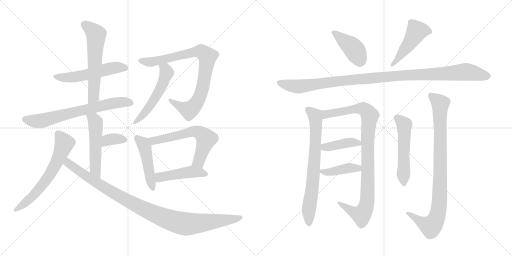
t = 0.00 s
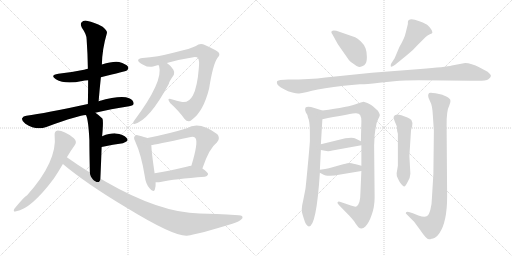
t = 3.20 s
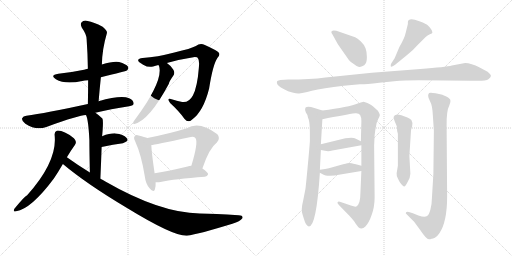
t = 6.41 s
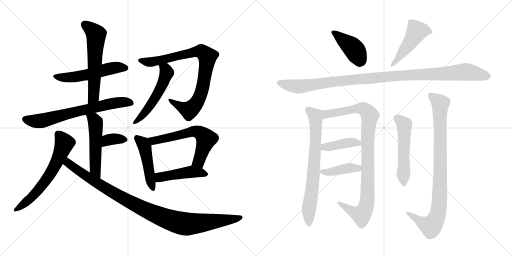
t = 9.61 s
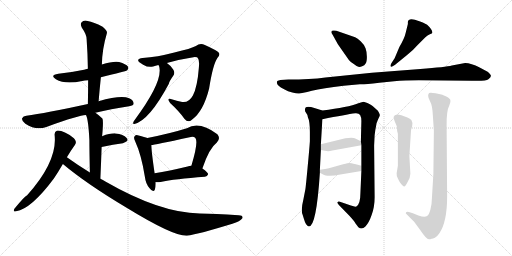
t = 12.81 s
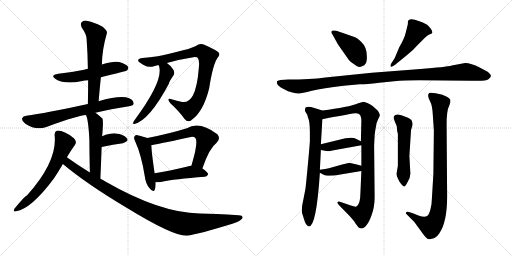
t = 16.02 s

The animated SVG that drew these frames (rendered in a browser with its animation timeline set to each time). Animation: 21 CSS @keyframes rules; one cycle of 16.02 s.

<svg version="1.1" viewBox="0 0 2048 1024" xmlns="http://www.w3.org/2000/svg">
  <g stroke="lightgray" stroke-dasharray="1,1" stroke-width="1" transform="scale(4, 4)">
    <line x1="0" y1="0" x2="256" y2="256"></line>
    <line x1="256" y1="0" x2="0" y2="256"></line>
    <line x1="128" y1="0" x2="128" y2="256"></line>
    <line x1="0" y1="128" x2="256" y2="128"></line>
    <line x1="256" y1="0" x2="512" y2="256"></line>
    <line x1="512" y1="0" x2="256" y2="256"></line>
    <line x1="384" y1="0" x2="384" y2="256"></line>
    <line x1="256" y1="128" x2="512" y2="128"></line>
  </g>
<g transform="scale(1, -1) translate(0, -850)">
   <style type="text/css">
    @keyframes keyframes0 {
      from {
       stroke: black;
       stroke-dashoffset: 536;
       stroke-width: 128;
       }
       64% {
       animation-timing-function: step-end;
       stroke: black;
       stroke-dashoffset: 0;
       stroke-width: 128;
       }
       to {
       stroke: black;
       stroke-width: 1024;
       }
       }
       #make-me-a-hanzi-animation-0 {
         animation: keyframes0 0.686198s both;
         animation-delay: 0.000000s;
         animation-timing-function: linear;
       }
    @keyframes keyframes1 {
      from {
       stroke: black;
       stroke-dashoffset: 592;
       stroke-width: 128;
       }
       66% {
       animation-timing-function: step-end;
       stroke: black;
       stroke-dashoffset: 0;
       stroke-width: 128;
       }
       to {
       stroke: black;
       stroke-width: 1024;
       }
       }
       #make-me-a-hanzi-animation-1 {
         animation: keyframes1 0.731771s both;
         animation-delay: 0.686198s;
         animation-timing-function: linear;
       }
    @keyframes keyframes2 {
      from {
       stroke: black;
       stroke-dashoffset: 690;
       stroke-width: 128;
       }
       69% {
       animation-timing-function: step-end;
       stroke: black;
       stroke-dashoffset: 0;
       stroke-width: 128;
       }
       to {
       stroke: black;
       stroke-width: 1024;
       }
       }
       #make-me-a-hanzi-animation-2 {
         animation: keyframes2 0.811523s both;
         animation-delay: 1.417969s;
         animation-timing-function: linear;
       }
    @keyframes keyframes3 {
      from {
       stroke: black;
       stroke-dashoffset: 519;
       stroke-width: 128;
       }
       63% {
       animation-timing-function: step-end;
       stroke: black;
       stroke-dashoffset: 0;
       stroke-width: 128;
       }
       to {
       stroke: black;
       stroke-width: 1024;
       }
       }
       #make-me-a-hanzi-animation-3 {
         animation: keyframes3 0.672363s both;
         animation-delay: 2.229492s;
         animation-timing-function: linear;
       }
    @keyframes keyframes4 {
      from {
       stroke: black;
       stroke-dashoffset: 348;
       stroke-width: 128;
       }
       53% {
       animation-timing-function: step-end;
       stroke: black;
       stroke-dashoffset: 0;
       stroke-width: 128;
       }
       to {
       stroke: black;
       stroke-width: 1024;
       }
       }
       #make-me-a-hanzi-animation-4 {
         animation: keyframes4 0.533203s both;
         animation-delay: 2.901855s;
         animation-timing-function: linear;
       }
    @keyframes keyframes5 {
      from {
       stroke: black;
       stroke-dashoffset: 631;
       stroke-width: 128;
       }
       67% {
       animation-timing-function: step-end;
       stroke: black;
       stroke-dashoffset: 0;
       stroke-width: 128;
       }
       to {
       stroke: black;
       stroke-width: 1024;
       }
       }
       #make-me-a-hanzi-animation-5 {
         animation: keyframes5 0.763509s both;
         animation-delay: 3.435058s;
         animation-timing-function: linear;
       }
    @keyframes keyframes6 {
      from {
       stroke: black;
       stroke-dashoffset: 1020;
       stroke-width: 128;
       }
       77% {
       animation-timing-function: step-end;
       stroke: black;
       stroke-dashoffset: 0;
       stroke-width: 128;
       }
       to {
       stroke: black;
       stroke-width: 1024;
       }
       }
       #make-me-a-hanzi-animation-6 {
         animation: keyframes6 1.080078s both;
         animation-delay: 4.198567s;
         animation-timing-function: linear;
       }
    @keyframes keyframes7 {
      from {
       stroke: black;
       stroke-dashoffset: 856;
       stroke-width: 128;
       }
       74% {
       animation-timing-function: step-end;
       stroke: black;
       stroke-dashoffset: 0;
       stroke-width: 128;
       }
       to {
       stroke: black;
       stroke-width: 1024;
       }
       }
       #make-me-a-hanzi-animation-7 {
         animation: keyframes7 0.946615s both;
         animation-delay: 5.278645s;
         animation-timing-function: linear;
       }
    @keyframes keyframes8 {
      from {
       stroke: black;
       stroke-dashoffset: 538;
       stroke-width: 128;
       }
       64% {
       animation-timing-function: step-end;
       stroke: black;
       stroke-dashoffset: 0;
       stroke-width: 128;
       }
       to {
       stroke: black;
       stroke-width: 1024;
       }
       }
       #make-me-a-hanzi-animation-8 {
         animation: keyframes8 0.687826s both;
         animation-delay: 6.225260s;
         animation-timing-function: linear;
       }
    @keyframes keyframes9 {
      from {
       stroke: black;
       stroke-dashoffset: 470;
       stroke-width: 128;
       }
       60% {
       animation-timing-function: step-end;
       stroke: black;
       stroke-dashoffset: 0;
       stroke-width: 128;
       }
       to {
       stroke: black;
       stroke-width: 1024;
       }
       }
       #make-me-a-hanzi-animation-9 {
         animation: keyframes9 0.632487s both;
         animation-delay: 6.913086s;
         animation-timing-function: linear;
       }
    @keyframes keyframes10 {
      from {
       stroke: black;
       stroke-dashoffset: 617;
       stroke-width: 128;
       }
       67% {
       animation-timing-function: step-end;
       stroke: black;
       stroke-dashoffset: 0;
       stroke-width: 128;
       }
       to {
       stroke: black;
       stroke-width: 1024;
       }
       }
       #make-me-a-hanzi-animation-10 {
         animation: keyframes10 0.752116s both;
         animation-delay: 7.545573s;
         animation-timing-function: linear;
       }
    @keyframes keyframes11 {
      from {
       stroke: black;
       stroke-dashoffset: 462;
       stroke-width: 128;
       }
       60% {
       animation-timing-function: step-end;
       stroke: black;
       stroke-dashoffset: 0;
       stroke-width: 128;
       }
       to {
       stroke: black;
       stroke-width: 1024;
       }
       }
       #make-me-a-hanzi-animation-11 {
         animation: keyframes11 0.625977s both;
         animation-delay: 8.297689s;
         animation-timing-function: linear;
       }
    @keyframes keyframes12 {
      from {
       stroke: black;
       stroke-dashoffset: 416;
       stroke-width: 128;
       }
       58% {
       animation-timing-function: step-end;
       stroke: black;
       stroke-dashoffset: 0;
       stroke-width: 128;
       }
       to {
       stroke: black;
       stroke-width: 1024;
       }
       }
       #make-me-a-hanzi-animation-12 {
         animation: keyframes12 0.588542s both;
         animation-delay: 8.923666s;
         animation-timing-function: linear;
       }
    @keyframes keyframes13 {
      from {
       stroke: black;
       stroke-dashoffset: 480;
       stroke-width: 128;
       }
       61% {
       animation-timing-function: step-end;
       stroke: black;
       stroke-dashoffset: 0;
       stroke-width: 128;
       }
       to {
       stroke: black;
       stroke-width: 1024;
       }
       }
       #make-me-a-hanzi-animation-13 {
         animation: keyframes13 0.640625s both;
         animation-delay: 9.512208s;
         animation-timing-function: linear;
       }
    @keyframes keyframes14 {
      from {
       stroke: black;
       stroke-dashoffset: 1097;
       stroke-width: 128;
       }
       78% {
       animation-timing-function: step-end;
       stroke: black;
       stroke-dashoffset: 0;
       stroke-width: 128;
       }
       to {
       stroke: black;
       stroke-width: 1024;
       }
       }
       #make-me-a-hanzi-animation-14 {
         animation: keyframes14 1.142741s both;
         animation-delay: 10.152833s;
         animation-timing-function: linear;
       }
    @keyframes keyframes15 {
      from {
       stroke: black;
       stroke-dashoffset: 731;
       stroke-width: 128;
       }
       70% {
       animation-timing-function: step-end;
       stroke: black;
       stroke-dashoffset: 0;
       stroke-width: 128;
       }
       to {
       stroke: black;
       stroke-width: 1024;
       }
       }
       #make-me-a-hanzi-animation-15 {
         animation: keyframes15 0.844889s both;
         animation-delay: 11.295574s;
         animation-timing-function: linear;
       }
    @keyframes keyframes16 {
      from {
       stroke: black;
       stroke-dashoffset: 962;
       stroke-width: 128;
       }
       76% {
       animation-timing-function: step-end;
       stroke: black;
       stroke-dashoffset: 0;
       stroke-width: 128;
       }
       to {
       stroke: black;
       stroke-width: 1024;
       }
       }
       #make-me-a-hanzi-animation-16 {
         animation: keyframes16 1.032878s both;
         animation-delay: 12.140463s;
         animation-timing-function: linear;
       }
    @keyframes keyframes17 {
      from {
       stroke: black;
       stroke-dashoffset: 408;
       stroke-width: 128;
       }
       57% {
       animation-timing-function: step-end;
       stroke: black;
       stroke-dashoffset: 0;
       stroke-width: 128;
       }
       to {
       stroke: black;
       stroke-width: 1024;
       }
       }
       #make-me-a-hanzi-animation-17 {
         animation: keyframes17 0.582031s both;
         animation-delay: 13.173341s;
         animation-timing-function: linear;
       }
    @keyframes keyframes18 {
      from {
       stroke: black;
       stroke-dashoffset: 409;
       stroke-width: 128;
       }
       57% {
       animation-timing-function: step-end;
       stroke: black;
       stroke-dashoffset: 0;
       stroke-width: 128;
       }
       to {
       stroke: black;
       stroke-width: 1024;
       }
       }
       #make-me-a-hanzi-animation-18 {
         animation: keyframes18 0.582845s both;
         animation-delay: 13.755372s;
         animation-timing-function: linear;
       }
    @keyframes keyframes19 {
      from {
       stroke: black;
       stroke-dashoffset: 535;
       stroke-width: 128;
       }
       64% {
       animation-timing-function: step-end;
       stroke: black;
       stroke-dashoffset: 0;
       stroke-width: 128;
       }
       to {
       stroke: black;
       stroke-width: 1024;
       }
       }
       #make-me-a-hanzi-animation-19 {
         animation: keyframes19 0.685384s both;
         animation-delay: 14.338217s;
         animation-timing-function: linear;
       }
    @keyframes keyframes20 {
      from {
       stroke: black;
       stroke-dashoffset: 914;
       stroke-width: 128;
       }
       75% {
       animation-timing-function: step-end;
       stroke: black;
       stroke-dashoffset: 0;
       stroke-width: 128;
       }
       to {
       stroke: black;
       stroke-width: 1024;
       }
       }
       #make-me-a-hanzi-animation-20 {
         animation: keyframes20 0.993815s both;
         animation-delay: 15.023601s;
         animation-timing-function: linear;
       }
</style>
<path d="M 403.5 541.5 Q 503.5 565.5 507.5 568.5 Q 516.5 575.5 511.5 584.5 Q 504.5 594.5 476.5 602.5 Q 452.5 606.5 407.5 592.5 L 351.5 575.5 Q 342.5 574.5 336.5 571.5 Q 288.5 561.5 233.5 555.5 Q 197.5 549.5 223.5 533.5 Q 260.5 511.5 328.5 526.5 Q 338.5 529.5 352.5 529.5 L 403.5 541.5 Z" fill="lightgray"></path> 
<path d="M 394.5 445.5 Q 398.5 494.5 403.5 541.5 L 407.5 592.5 Q 408.5 653.5 427.5 717.5 Q 430.5 727.5 410.5 743.5 Q 374.5 762.5 350.5 766.5 Q 334.5 770.5 326.5 761.5 Q 319.5 754.5 327.5 739.5 Q 346.5 712.5 346.5 693.5 Q 350.5 638.5 351.5 575.5 L 352.5 529.5 Q 352.5 484.5 351.5 434.5 C 350.5 404.5 392.5 415.5 394.5 445.5 Z" fill="lightgray"></path> 
<path d="M 381.5 399.5 Q 442.5 414.5 516.5 425.5 Q 534.5 428.5 534.5 435.5 Q 535.5 448.5 516.5 457.5 Q 483.5 470.5 394.5 445.5 L 351.5 434.5 Q 180.5 397.5 105.5 387.5 Q 92.5 386.5 88.5 377.5 Q 85.5 367.5 101.5 355.5 Q 143.5 327.5 185.5 342.5 Q 330.5 393.5 344.5 389.5 L 381.5 399.5 Z" fill="lightgray"></path> 
<path d="M 401.5 135.5 Q 404.5 204.5 406.5 262.5 L 408.5 305.5 Q 414.5 369.5 409.5 376.5 Q 396.5 389.5 381.5 399.5 C 356.5 416.5 334.5 417.5 344.5 389.5 Q 353.5 370.5 357.5 290.5 Q 357.5 244.5 359.5 160.5 C 360.5 130.5 400.5 105.5 401.5 135.5 Z" fill="lightgray"></path> 
<path d="M 406.5 262.5 Q 454.5 272.5 491.5 277.5 Q 518.5 284.5 506.5 298.5 Q 493.5 314.5 462.5 316.5 Q 440.5 317.5 408.5 305.5 C 380.5 295.5 377.5 256.5 406.5 262.5 Z" fill="lightgray"></path> 
<path d="M 267.5 221.5 Q 283.5 248.5 299.5 270.5 Q 309.5 283.5 295.5 297.5 Q 252.5 330.5 227.5 327.5 Q 217.5 324.5 218.5 310.5 Q 230.5 205.5 108.5 69.5 Q 98.5 65.5 57.5 15.5 Q 50.5 0.5 64.5 5.5 Q 124.5 14.5 215.5 136.5 Q 233.5 163.5 251.5 194.5 L 267.5 221.5 Z" fill="lightgray"></path> 
<path d="M 251.5 194.5 Q 345.5 115.5 506.5 19.5 Q 692.5 -94.5 747.5 -92.5 Q 795.5 -85.5 929.5 -44.5 Q 960.5 -34.5 969.5 -22.5 Q 973.5 -10.5 954.5 -10.5 Q 857.5 -3.5 798.5 -3.5 Q 638.5 -0.5 421.5 124.5 Q 411.5 130.5 401.5 135.5 L 359.5 160.5 Q 313.5 188.5 267.5 221.5 C 242.5 238.5 228.5 213.5 251.5 194.5 Z" fill="lightgray"></path> 
<path d="M 667.5 598.5 Q 725.5 614.5 773.5 621.5 Q 789.5 622.5 791.5 618.5 Q 798.5 608.5 795.5 580.5 Q 789.5 502.5 771.5 468.5 Q 755.5 438.5 728.5 442.5 Q 706.5 446.5 686.5 453.5 Q 664.5 459.5 680.5 438.5 Q 719.5 402.5 737.5 375.5 Q 752.5 357.5 767.5 371.5 Q 813.5 404.5 836.5 496.5 Q 851.5 592.5 869.5 618.5 Q 881.5 630.5 875.5 639.5 Q 866.5 649.5 819.5 670.5 Q 800.5 679.5 783.5 666.5 Q 765.5 656.5 697.5 640.5 Q 628.5 622.5 570.5 618.5 Q 554.5 617.5 552.5 609.5 Q 551.5 602.5 572.5 591.5 Q 594.5 578.5 612.5 584.5 Q 622.5 588.5 633.5 590.5 L 667.5 598.5 Z" fill="lightgray"></path> 
<path d="M 633.5 590.5 Q 634.5 589.5 636.5 585.5 Q 654.5 525.5 536.5 367.5 Q 532.5 363.5 532.5 357.5 Q 532.5 353.5 537.5 354.5 Q 597.5 369.5 675.5 515.5 Q 675.5 522.5 695.5 551.5 Q 699.5 561.5 693.5 571.5 Q 680.5 590.5 667.5 598.5 C 643.5 616.5 620.5 617.5 633.5 590.5 Z" fill="lightgray"></path> 
<path d="M 589.5 298.5 Q 579.5 302.5 554.5 308.5 Q 542.5 311.5 539.5 306.5 Q 532.5 300.5 540.5 285.5 Q 565.5 231.5 579.5 143.5 Q 582.5 116.5 597.5 98.5 Q 613.5 77.5 619.5 92.5 Q 623.5 104.5 622.5 121.5 L 618.5 157.5 Q 605.5 245.5 605.5 270.5 C 604.5 293.5 604.5 293.5 589.5 298.5 Z" fill="lightgray"></path> 
<path d="M 809.5 176.5 Q 836.5 257.5 867.5 280.5 Q 883.5 296.5 869.5 313.5 Q 797.5 367.5 747.5 337.5 Q 680.5 316.5 589.5 298.5 C 560.5 292.5 575.5 266.5 605.5 270.5 Q 615.5 270.5 758.5 301.5 Q 774.5 305.5 781.5 298.5 Q 794.5 283.5 765.5 187.5 C 756.5 158.5 799.5 148.5 809.5 176.5 Z" fill="lightgray"></path> 
<path d="M 622.5 121.5 Q 631.5 120.5 642.5 122.5 Q 697.5 134.5 819.5 143.5 Q 829.5 144.5 832.5 153.5 Q 832.5 160.5 809.5 176.5 C 789.5 190.5 789.5 190.5 765.5 187.5 Q 756.5 186.5 750.5 184.5 Q 675.5 166.5 618.5 157.5 C 588.5 152.5 592.5 122.5 622.5 121.5 Z" fill="lightgray"></path> 
<path d="M 1420.5 701.0 L 1345.5 727.0 Q 1324.5 731.0 1325.5 722.0 Q 1324.5 719.0 1330.5 711.0 L 1351.5 673.0 L 1395.5 610.0 Q 1404.5 599.0 1416.5 593.0 Q 1427.5 584.0 1433.5 583.0 Q 1439.5 581.0 1448.5 585.0 Q 1458.5 588.0 1462.5 596.0 Q 1467.5 603.0 1467.5 623.0 Q 1467.5 642.0 1462.5 656.0 Q 1458.5 670.0 1443.5 684.0 Q 1429.5 697.0 1420.5 701.0 Z" fill="lightgray"></path> 
<path d="M 1578.5 617.0 L 1565.5 597.0 Q 1559.5 586.0 1563.5 584.0 Q 1564.5 580.0 1580.5 591.0 L 1629.5 631.0 Q 1650.5 647.0 1671.5 671.0 L 1700.5 700.0 Q 1710.5 709.0 1719.5 713.0 Q 1729.5 716.0 1729.5 719.0 Q 1729.5 732.0 1708.5 751.0 Q 1689.5 762.0 1677.5 765.0 Q 1633.5 783.0 1631.5 762.0 L 1631.5 754.0 L 1622.5 718.0 Q 1618.5 698.0 1597.5 662.0 L 1578.5 617.0 Z" fill="lightgray"></path> 
<path d="M 1860.5 598.0 L 1807.5 588.0 Q 1783.5 582.0 1681.5 574.0 L 1487.5 559.0 L 1301.5 540.0 Q 1241.5 532.0 1153.5 532.0 L 1121.5 530.0 L 1111.5 527.0 Q 1107.5 526.0 1107.5 520.0 Q 1107.5 513.0 1114.5 507.0 Q 1121.5 501.0 1136.5 493.0 Q 1151.5 484.0 1169.5 480.0 Q 1187.5 475.0 1196.5 476.0 Q 1205.5 476.0 1247.5 487.0 Q 1290.5 497.0 1374.5 507.0 L 1439.5 513.0 Q 1455.5 512.0 1517.5 519.0 L 1576.5 525.0 Q 1617.5 529.0 1675.5 529.0 L 1887.5 527.0 Q 1944.5 525.0 1953.5 533.0 Q 1963.5 541.0 1963.5 546.0 Q 1964.5 551.0 1950.5 563.0 L 1918.5 580.0 Q 1884.5 598.0 1860.5 598.0 Z" fill="lightgray"></path> 
<path d="M 1210.5 -9.0 L 1215.5 -25.0 Q 1223.5 -54.0 1235.5 -56.0 Q 1265.5 -56.0 1279.5 159.0 L 1279.5 171.0 L 1283.5 250.0 L 1283.5 273.0 L 1289.5 373.0 C 1291.5 403.0 1291.5 407.0 1289.5 408.0 L 1257.5 418.0 Q 1229.5 427.0 1221.5 419.0 Q 1217.5 407.0 1223.5 400.0 Q 1229.5 393.0 1231.5 381.0 Q 1239.5 365.0 1239.5 322.0 L 1239.5 285.0 Q 1237.5 255.0 1230.5 181.0 Q 1223.5 106.0 1221.5 93.0 L 1213.5 52.0 Q 1202.5 8.0 1210.5 -9.0 Z" fill="lightgray"></path> 
<path d="M 1445.5 166.0 L 1441.5 75.0 Q 1441.5 34.0 1425.5 24.0 Q 1419.5 22.0 1403.5 28.0 L 1359.5 43.0 Q 1353.5 45.0 1350.5 42.0 Q 1347.5 38.0 1355.5 30.0 L 1397.5 -13.0 Q 1419.5 -37.0 1421.5 -43.0 L 1433.5 -59.0 Q 1447.5 -70.0 1461.5 -56.0 Q 1475.5 -42.0 1486.5 -10.0 Q 1498.5 22.0 1498.5 61.0 L 1496.5 268.0 L 1498.5 309.0 Q 1500.5 329.0 1504.5 347.0 Q 1505.5 359.0 1512.5 373.0 Q 1519.5 386.0 1519.5 390.0 Q 1519.5 394.0 1511.5 407.0 L 1491.5 425.0 Q 1489.5 427.0 1479.5 433.0 L 1469.5 438.0 L 1454.5 443.0 Q 1449.5 443.0 1433.5 437.0 Q 1393.5 421.0 1289.5 408.0 C 1259.5 404.0 1260.5 367.0 1289.5 373.0 Q 1383.5 392.0 1421.5 397.0 Q 1435.5 398.0 1440.5 390.0 Q 1445.5 381.0 1445.5 366.0 L 1443.5 285.0 L 1445.5 269.0 L 1445.5 187.0 L 1445.5 166.0 Z" fill="lightgray"></path> 
<path d="M 1283.5 250.0 L 1305.5 246.0 Q 1315.5 244.0 1329.5 248.0 L 1445.5 269.0 C 1467.5 273.0 1467.5 273.0 1443.5 285.0 L 1423.5 295.0 Q 1413.5 302.0 1381.5 297.0 L 1283.5 273.0 C 1254.5 266.0 1253.5 255.0 1283.5 250.0 Z" fill="lightgray"></path> 
<path d="M 1279.5 159.0 L 1292.5 152.0 Q 1299.5 147.0 1319.5 147.0 Q 1339.5 147.0 1355.5 151.0 L 1445.5 166.0 C 1475.5 171.0 1474.5 179.0 1445.5 187.0 L 1423.5 193.0 Q 1401.5 198.0 1397.5 198.0 Q 1393.5 198.0 1372.5 193.0 L 1315.5 177.0 Q 1303.5 174.0 1279.5 171.0 C 1261.5 169.0 1261.5 169.0 1279.5 159.0 Z" fill="lightgray"></path> 
<path d="M 1641.5 155.0 L 1637.5 226.0 L 1643.5 320.0 Q 1643.5 332.0 1648.5 344.0 Q 1653.5 356.0 1645.5 370.0 Q 1637.5 377.0 1629.5 380.0 L 1605.5 389.0 Q 1578.5 398.0 1574.5 382.0 Q 1574.5 375.0 1579.5 363.0 Q 1585.5 350.0 1587.5 343.0 Q 1587.5 327.0 1591.5 315.0 L 1591.5 187.0 L 1586.5 157.0 Q 1585.5 147.0 1591.5 136.0 Q 1597.5 122.0 1605.5 113.0 Q 1613.5 104.0 1616.5 104.0 Q 1620.5 103.0 1630.5 122.0 Q 1641.5 141.0 1641.5 155.0 Z" fill="lightgray"></path> 
<path d="M 1735.5 327.0 L 1733.5 154.0 L 1727.5 55.0 Q 1727.5 33.0 1721.5 11.0 Q 1715.5 -11.0 1706.5 -15.0 Q 1697.5 -20.0 1673.5 -12.0 L 1651.5 -3.0 L 1635.5 2.0 Q 1628.5 5.0 1624.5 1.0 Q 1620.5 -3.0 1626.5 -7.0 L 1656.5 -37.0 L 1681.5 -71.0 Q 1705.5 -107.0 1715.5 -107.0 Q 1721.5 -107.0 1726.5 -105.0 Q 1731.5 -104.0 1739.5 -101.0 Q 1747.5 -98.0 1757.5 -83.0 Q 1788.5 -38.0 1788.5 64.0 L 1786.5 347.0 Q 1785.5 407.0 1797.5 429.0 Q 1803.5 442.0 1801.5 449.0 Q 1801.5 455.0 1787.5 463.0 Q 1773.5 470.0 1769.5 471.0 L 1742.5 477.0 Q 1721.5 481.0 1716.5 478.0 Q 1712.5 474.0 1712.5 467.0 Q 1712.5 459.0 1720.5 444.0 Q 1729.5 429.0 1731.5 387.0 L 1735.5 327.0 Z" fill="lightgray"></path> 
      <clipPath id="make-me-a-hanzi-clip-0">
      <path d="M 403.5 541.5 Q 503.5 565.5 507.5 568.5 Q 516.5 575.5 511.5 584.5 Q 504.5 594.5 476.5 602.5 Q 452.5 606.5 407.5 592.5 L 351.5 575.5 Q 342.5 574.5 336.5 571.5 Q 288.5 561.5 233.5 555.5 Q 197.5 549.5 223.5 533.5 Q 260.5 511.5 328.5 526.5 Q 338.5 529.5 352.5 529.5 L 403.5 541.5 Z" fill="lightgray"></path>
      </clipPath>
      <path clip-path="url(#make-me-a-hanzi-clip-0)" d="M 225.5 545.5 L 283.5 540.5 L 450.5 578.5 L 501.5 578.5 " fill="none" id="make-me-a-hanzi-animation-0" stroke-dasharray="408 816" stroke-linecap="round"></path>

      <clipPath id="make-me-a-hanzi-clip-1">
      <path d="M 394.5 445.5 Q 398.5 494.5 403.5 541.5 L 407.5 592.5 Q 408.5 653.5 427.5 717.5 Q 430.5 727.5 410.5 743.5 Q 374.5 762.5 350.5 766.5 Q 334.5 770.5 326.5 761.5 Q 319.5 754.5 327.5 739.5 Q 346.5 712.5 346.5 693.5 Q 350.5 638.5 351.5 575.5 L 352.5 529.5 Q 352.5 484.5 351.5 434.5 C 350.5 404.5 392.5 415.5 394.5 445.5 Z" fill="lightgray"></path>
      </clipPath>
      <path clip-path="url(#make-me-a-hanzi-clip-1)" d="M 338.5 752.5 L 384.5 712.5 L 374.5 468.5 L 357.5 442.5 " fill="none" id="make-me-a-hanzi-animation-1" stroke-dasharray="464 928" stroke-linecap="round"></path>

      <clipPath id="make-me-a-hanzi-clip-2">
      <path d="M 381.5 399.5 Q 442.5 414.5 516.5 425.5 Q 534.5 428.5 534.5 435.5 Q 535.5 448.5 516.5 457.5 Q 483.5 470.5 394.5 445.5 L 351.5 434.5 Q 180.5 397.5 105.5 387.5 Q 92.5 386.5 88.5 377.5 Q 85.5 367.5 101.5 355.5 Q 143.5 327.5 185.5 342.5 Q 330.5 393.5 344.5 389.5 L 381.5 399.5 Z" fill="lightgray"></path>
      </clipPath>
      <path clip-path="url(#make-me-a-hanzi-clip-2)" d="M 99.5 373.5 L 160.5 366.5 L 430.5 433.5 L 477.5 441.5 L 524.5 438.5 " fill="none" id="make-me-a-hanzi-animation-2" stroke-dasharray="562 1124" stroke-linecap="round"></path>

      <clipPath id="make-me-a-hanzi-clip-3">
      <path d="M 401.5 135.5 Q 404.5 204.5 406.5 262.5 L 408.5 305.5 Q 414.5 369.5 409.5 376.5 Q 396.5 389.5 381.5 399.5 C 356.5 416.5 334.5 417.5 344.5 389.5 Q 353.5 370.5 357.5 290.5 Q 357.5 244.5 359.5 160.5 C 360.5 130.5 400.5 105.5 401.5 135.5 Z" fill="lightgray"></path>
      </clipPath>
      <path clip-path="url(#make-me-a-hanzi-clip-3)" d="M 351.5 388.5 L 381.5 361.5 L 380.5 173.5 L 399.5 144.5 " fill="none" id="make-me-a-hanzi-animation-3" stroke-dasharray="391 782" stroke-linecap="round"></path>

      <clipPath id="make-me-a-hanzi-clip-4">
      <path d="M 406.5 262.5 Q 454.5 272.5 491.5 277.5 Q 518.5 284.5 506.5 298.5 Q 493.5 314.5 462.5 316.5 Q 440.5 317.5 408.5 305.5 C 380.5 295.5 377.5 256.5 406.5 262.5 Z" fill="lightgray"></path>
      </clipPath>
      <path clip-path="url(#make-me-a-hanzi-clip-4)" d="M 413.5 269.5 L 436.5 291.5 L 468.5 295.5 L 495.5 290.5 " fill="none" id="make-me-a-hanzi-animation-4" stroke-dasharray="220 440" stroke-linecap="round"></path>

      <clipPath id="make-me-a-hanzi-clip-5">
      <path d="M 267.5 221.5 Q 283.5 248.5 299.5 270.5 Q 309.5 283.5 295.5 297.5 Q 252.5 330.5 227.5 327.5 Q 217.5 324.5 218.5 310.5 Q 230.5 205.5 108.5 69.5 Q 98.5 65.5 57.5 15.5 Q 50.5 0.5 64.5 5.5 Q 124.5 14.5 215.5 136.5 Q 233.5 163.5 251.5 194.5 L 267.5 221.5 Z" fill="lightgray"></path>
      </clipPath>
      <path clip-path="url(#make-me-a-hanzi-clip-5)" d="M 232.5 314.5 L 257.5 277.5 L 207.5 165.5 L 179.5 122.5 L 121.5 55.5 L 67.5 14.5 " fill="none" id="make-me-a-hanzi-animation-5" stroke-dasharray="503 1006" stroke-linecap="round"></path>

      <clipPath id="make-me-a-hanzi-clip-6">
      <path d="M 251.5 194.5 Q 345.5 115.5 506.5 19.5 Q 692.5 -94.5 747.5 -92.5 Q 795.5 -85.5 929.5 -44.5 Q 960.5 -34.5 969.5 -22.5 Q 973.5 -10.5 954.5 -10.5 Q 857.5 -3.5 798.5 -3.5 Q 638.5 -0.5 421.5 124.5 Q 411.5 130.5 401.5 135.5 L 359.5 160.5 Q 313.5 188.5 267.5 221.5 C 242.5 238.5 228.5 213.5 251.5 194.5 Z" fill="lightgray"></path>
      </clipPath>
      <path clip-path="url(#make-me-a-hanzi-clip-6)" d="M 269.5 210.5 L 272.5 198.5 L 307.5 171.5 L 479.5 63.5 L 573.5 14.5 L 676.5 -28.5 L 737.5 -45.5 L 762.5 -45.5 L 959.5 -19.5 " fill="none" id="make-me-a-hanzi-animation-6" stroke-dasharray="892 1784" stroke-linecap="round"></path>

      <clipPath id="make-me-a-hanzi-clip-7">
      <path d="M 667.5 598.5 Q 725.5 614.5 773.5 621.5 Q 789.5 622.5 791.5 618.5 Q 798.5 608.5 795.5 580.5 Q 789.5 502.5 771.5 468.5 Q 755.5 438.5 728.5 442.5 Q 706.5 446.5 686.5 453.5 Q 664.5 459.5 680.5 438.5 Q 719.5 402.5 737.5 375.5 Q 752.5 357.5 767.5 371.5 Q 813.5 404.5 836.5 496.5 Q 851.5 592.5 869.5 618.5 Q 881.5 630.5 875.5 639.5 Q 866.5 649.5 819.5 670.5 Q 800.5 679.5 783.5 666.5 Q 765.5 656.5 697.5 640.5 Q 628.5 622.5 570.5 618.5 Q 554.5 617.5 552.5 609.5 Q 551.5 602.5 572.5 591.5 Q 594.5 578.5 612.5 584.5 Q 622.5 588.5 633.5 590.5 L 667.5 598.5 Z" fill="lightgray"></path>
      </clipPath>
      <path clip-path="url(#make-me-a-hanzi-clip-7)" d="M 559.5 608.5 L 611.5 603.5 L 789.5 644.5 L 805.5 644.5 L 827.5 626.5 L 809.5 493.5 L 782.5 433.5 L 757.5 409.5 L 680.5 447.5 " fill="none" id="make-me-a-hanzi-animation-7" stroke-dasharray="728 1456" stroke-linecap="round"></path>

      <clipPath id="make-me-a-hanzi-clip-8">
      <path d="M 633.5 590.5 Q 634.5 589.5 636.5 585.5 Q 654.5 525.5 536.5 367.5 Q 532.5 363.5 532.5 357.5 Q 532.5 353.5 537.5 354.5 Q 597.5 369.5 675.5 515.5 Q 675.5 522.5 695.5 551.5 Q 699.5 561.5 693.5 571.5 Q 680.5 590.5 667.5 598.5 C 643.5 616.5 620.5 617.5 633.5 590.5 Z" fill="lightgray"></path>
      </clipPath>
      <path clip-path="url(#make-me-a-hanzi-clip-8)" d="M 639.5 590.5 L 663.5 570.5 L 667.5 557.5 L 651.5 515.5 L 594.5 418.5 L 538.5 361.5 " fill="none" id="make-me-a-hanzi-animation-8" stroke-dasharray="410 820" stroke-linecap="round"></path>

      <clipPath id="make-me-a-hanzi-clip-9">
      <path d="M 589.5 298.5 Q 579.5 302.5 554.5 308.5 Q 542.5 311.5 539.5 306.5 Q 532.5 300.5 540.5 285.5 Q 565.5 231.5 579.5 143.5 Q 582.5 116.5 597.5 98.5 Q 613.5 77.5 619.5 92.5 Q 623.5 104.5 622.5 121.5 L 618.5 157.5 Q 605.5 245.5 605.5 270.5 C 604.5 293.5 604.5 293.5 589.5 298.5 Z" fill="lightgray"></path>
      </clipPath>
      <path clip-path="url(#make-me-a-hanzi-clip-9)" d="M 548.5 298.5 L 578.5 263.5 L 609.5 98.5 " fill="none" id="make-me-a-hanzi-animation-9" stroke-dasharray="342 684" stroke-linecap="round"></path>

      <clipPath id="make-me-a-hanzi-clip-10">
      <path d="M 809.5 176.5 Q 836.5 257.5 867.5 280.5 Q 883.5 296.5 869.5 313.5 Q 797.5 367.5 747.5 337.5 Q 680.5 316.5 589.5 298.5 C 560.5 292.5 575.5 266.5 605.5 270.5 Q 615.5 270.5 758.5 301.5 Q 774.5 305.5 781.5 298.5 Q 794.5 283.5 765.5 187.5 C 756.5 158.5 799.5 148.5 809.5 176.5 Z" fill="lightgray"></path>
      </clipPath>
      <path clip-path="url(#make-me-a-hanzi-clip-10)" d="M 598.5 297.5 L 606.5 289.5 L 626.5 289.5 L 741.5 313.5 L 772.5 325.5 L 803.5 317.5 L 824.5 295.5 L 792.5 202.5 L 775.5 196.5 " fill="none" id="make-me-a-hanzi-animation-10" stroke-dasharray="489 978" stroke-linecap="round"></path>

      <clipPath id="make-me-a-hanzi-clip-11">
      <path d="M 622.5 121.5 Q 631.5 120.5 642.5 122.5 Q 697.5 134.5 819.5 143.5 Q 829.5 144.5 832.5 153.5 Q 832.5 160.5 809.5 176.5 C 789.5 190.5 789.5 190.5 765.5 187.5 Q 756.5 186.5 750.5 184.5 Q 675.5 166.5 618.5 157.5 C 588.5 152.5 592.5 122.5 622.5 121.5 Z" fill="lightgray"></path>
      </clipPath>
      <path clip-path="url(#make-me-a-hanzi-clip-11)" d="M 627.5 128.5 L 638.5 141.5 L 762.5 163.5 L 824.5 153.5 " fill="none" id="make-me-a-hanzi-animation-11" stroke-dasharray="334 668" stroke-linecap="round"></path>

      <clipPath id="make-me-a-hanzi-clip-12">
      <path d="M 1420.5 701.0 L 1345.5 727.0 Q 1324.5 731.0 1325.5 722.0 Q 1324.5 719.0 1330.5 711.0 L 1351.5 673.0 L 1395.5 610.0 Q 1404.5 599.0 1416.5 593.0 Q 1427.5 584.0 1433.5 583.0 Q 1439.5 581.0 1448.5 585.0 Q 1458.5 588.0 1462.5 596.0 Q 1467.5 603.0 1467.5 623.0 Q 1467.5 642.0 1462.5 656.0 Q 1458.5 670.0 1443.5 684.0 Q 1429.5 697.0 1420.5 701.0 Z" fill="lightgray"></path>
      </clipPath>
      <path clip-path="url(#make-me-a-hanzi-clip-12)" d="M 1334.5 720.0 L 1411.5 659.0 L 1443.5 606.0 " fill="none" id="make-me-a-hanzi-animation-12" stroke-dasharray="288 576" stroke-linecap="round"></path>

      <clipPath id="make-me-a-hanzi-clip-13">
      <path d="M 1578.5 617.0 L 1565.5 597.0 Q 1559.5 586.0 1563.5 584.0 Q 1564.5 580.0 1580.5 591.0 L 1629.5 631.0 Q 1650.5 647.0 1671.5 671.0 L 1700.5 700.0 Q 1710.5 709.0 1719.5 713.0 Q 1729.5 716.0 1729.5 719.0 Q 1729.5 732.0 1708.5 751.0 Q 1689.5 762.0 1677.5 765.0 Q 1633.5 783.0 1631.5 762.0 L 1631.5 754.0 L 1622.5 718.0 Q 1618.5 698.0 1597.5 662.0 L 1578.5 617.0 Z" fill="lightgray"></path>
      </clipPath>
      <path clip-path="url(#make-me-a-hanzi-clip-13)" d="M 1721.5 722.0 L 1697.5 729.0 L 1666.5 724.0 L 1628.5 663.0 L 1566.5 590.0 " fill="none" id="make-me-a-hanzi-animation-13" stroke-dasharray="352 704" stroke-linecap="round"></path>

      <clipPath id="make-me-a-hanzi-clip-14">
      <path d="M 1860.5 598.0 L 1807.5 588.0 Q 1783.5 582.0 1681.5 574.0 L 1487.5 559.0 L 1301.5 540.0 Q 1241.5 532.0 1153.5 532.0 L 1121.5 530.0 L 1111.5 527.0 Q 1107.5 526.0 1107.5 520.0 Q 1107.5 513.0 1114.5 507.0 Q 1121.5 501.0 1136.5 493.0 Q 1151.5 484.0 1169.5 480.0 Q 1187.5 475.0 1196.5 476.0 Q 1205.5 476.0 1247.5 487.0 Q 1290.5 497.0 1374.5 507.0 L 1439.5 513.0 Q 1455.5 512.0 1517.5 519.0 L 1576.5 525.0 Q 1617.5 529.0 1675.5 529.0 L 1887.5 527.0 Q 1944.5 525.0 1953.5 533.0 Q 1963.5 541.0 1963.5 546.0 Q 1964.5 551.0 1950.5 563.0 L 1918.5 580.0 Q 1884.5 598.0 1860.5 598.0 Z" fill="lightgray"></path>
      </clipPath>
      <path clip-path="url(#make-me-a-hanzi-clip-14)" d="M 1119.5 518.0 L 1192.5 504.0 L 1435.5 534.0 L 1860.5 563.0 L 1954.5 546.0 " fill="none" id="make-me-a-hanzi-animation-14" stroke-dasharray="969 1938" stroke-linecap="round"></path>

      <clipPath id="make-me-a-hanzi-clip-15">
      <path d="M 1210.5 -9.0 L 1215.5 -25.0 Q 1223.5 -54.0 1235.5 -56.0 Q 1265.5 -56.0 1279.5 159.0 L 1279.5 171.0 L 1283.5 250.0 L 1283.5 273.0 L 1289.5 373.0 C 1291.5 403.0 1291.5 407.0 1289.5 408.0 L 1257.5 418.0 Q 1229.5 427.0 1221.5 419.0 Q 1217.5 407.0 1223.5 400.0 Q 1229.5 393.0 1231.5 381.0 Q 1239.5 365.0 1239.5 322.0 L 1239.5 285.0 Q 1237.5 255.0 1230.5 181.0 Q 1223.5 106.0 1221.5 93.0 L 1213.5 52.0 Q 1202.5 8.0 1210.5 -9.0 Z" fill="lightgray"></path>
      </clipPath>
      <path clip-path="url(#make-me-a-hanzi-clip-15)" d="M 1229.5 412.0 L 1260.5 386.0 L 1263.5 339.0 L 1252.5 118.0 L 1235.5 20.0 L 1235.5 -47.0 " fill="none" id="make-me-a-hanzi-animation-15" stroke-dasharray="603 1206" stroke-linecap="round"></path>

      <clipPath id="make-me-a-hanzi-clip-16">
      <path d="M 1445.5 166.0 L 1441.5 75.0 Q 1441.5 34.0 1425.5 24.0 Q 1419.5 22.0 1403.5 28.0 L 1359.5 43.0 Q 1353.5 45.0 1350.5 42.0 Q 1347.5 38.0 1355.5 30.0 L 1397.5 -13.0 Q 1419.5 -37.0 1421.5 -43.0 L 1433.5 -59.0 Q 1447.5 -70.0 1461.5 -56.0 Q 1475.5 -42.0 1486.5 -10.0 Q 1498.5 22.0 1498.5 61.0 L 1496.5 268.0 L 1498.5 309.0 Q 1500.5 329.0 1504.5 347.0 Q 1505.5 359.0 1512.5 373.0 Q 1519.5 386.0 1519.5 390.0 Q 1519.5 394.0 1511.5 407.0 L 1491.5 425.0 Q 1489.5 427.0 1479.5 433.0 L 1469.5 438.0 L 1454.5 443.0 Q 1449.5 443.0 1433.5 437.0 Q 1393.5 421.0 1289.5 408.0 C 1259.5 404.0 1260.5 367.0 1289.5 373.0 Q 1383.5 392.0 1421.5 397.0 Q 1435.5 398.0 1440.5 390.0 Q 1445.5 381.0 1445.5 366.0 L 1443.5 285.0 L 1445.5 269.0 L 1445.5 187.0 L 1445.5 166.0 Z" fill="lightgray"></path>
      </clipPath>
      <path clip-path="url(#make-me-a-hanzi-clip-16)" d="M 1298.5 379.0 L 1306.5 394.0 L 1436.5 416.0 L 1461.5 410.0 L 1479.5 387.0 L 1470.5 290.0 L 1470.5 69.0 L 1461.5 17.0 L 1442.5 -9.0 L 1355.5 37.0 " fill="none" id="make-me-a-hanzi-animation-16" stroke-dasharray="834 1668" stroke-linecap="round"></path>

      <clipPath id="make-me-a-hanzi-clip-17">
      <path d="M 1283.5 250.0 L 1305.5 246.0 Q 1315.5 244.0 1329.5 248.0 L 1445.5 269.0 C 1467.5 273.0 1467.5 273.0 1443.5 285.0 L 1423.5 295.0 Q 1413.5 302.0 1381.5 297.0 L 1283.5 273.0 C 1254.5 266.0 1253.5 255.0 1283.5 250.0 Z" fill="lightgray"></path>
      </clipPath>
      <path clip-path="url(#make-me-a-hanzi-clip-17)" d="M 1290.5 256.0 L 1297.5 262.0 L 1391.5 279.0 L 1413.5 281.0 L 1437.5 272.0 " fill="none" id="make-me-a-hanzi-animation-17" stroke-dasharray="280 560" stroke-linecap="round"></path>

      <clipPath id="make-me-a-hanzi-clip-18">
      <path d="M 1279.5 159.0 L 1292.5 152.0 Q 1299.5 147.0 1319.5 147.0 Q 1339.5 147.0 1355.5 151.0 L 1445.5 166.0 C 1475.5 171.0 1474.5 179.0 1445.5 187.0 L 1423.5 193.0 Q 1401.5 198.0 1397.5 198.0 Q 1393.5 198.0 1372.5 193.0 L 1315.5 177.0 Q 1303.5 174.0 1279.5 171.0 C 1261.5 169.0 1261.5 169.0 1279.5 159.0 Z" fill="lightgray"></path>
      </clipPath>
      <path clip-path="url(#make-me-a-hanzi-clip-18)" d="M 1287.5 165.0 L 1312.5 161.0 L 1438.5 182.0 " fill="none" id="make-me-a-hanzi-animation-18" stroke-dasharray="281 562" stroke-linecap="round"></path>

      <clipPath id="make-me-a-hanzi-clip-19">
      <path d="M 1641.5 155.0 L 1637.5 226.0 L 1643.5 320.0 Q 1643.5 332.0 1648.5 344.0 Q 1653.5 356.0 1645.5 370.0 Q 1637.5 377.0 1629.5 380.0 L 1605.5 389.0 Q 1578.5 398.0 1574.5 382.0 Q 1574.5 375.0 1579.5 363.0 Q 1585.5 350.0 1587.5 343.0 Q 1587.5 327.0 1591.5 315.0 L 1591.5 187.0 L 1586.5 157.0 Q 1585.5 147.0 1591.5 136.0 Q 1597.5 122.0 1605.5 113.0 Q 1613.5 104.0 1616.5 104.0 Q 1620.5 103.0 1630.5 122.0 Q 1641.5 141.0 1641.5 155.0 Z" fill="lightgray"></path>
      </clipPath>
      <path clip-path="url(#make-me-a-hanzi-clip-19)" d="M 1586.5 380.0 L 1617.5 347.0 L 1614.5 113.0 " fill="none" id="make-me-a-hanzi-animation-19" stroke-dasharray="407 814" stroke-linecap="round"></path>

      <clipPath id="make-me-a-hanzi-clip-20">
      <path d="M 1735.5 327.0 L 1733.5 154.0 L 1727.5 55.0 Q 1727.5 33.0 1721.5 11.0 Q 1715.5 -11.0 1706.5 -15.0 Q 1697.5 -20.0 1673.5 -12.0 L 1651.5 -3.0 L 1635.5 2.0 Q 1628.5 5.0 1624.5 1.0 Q 1620.5 -3.0 1626.5 -7.0 L 1656.5 -37.0 L 1681.5 -71.0 Q 1705.5 -107.0 1715.5 -107.0 Q 1721.5 -107.0 1726.5 -105.0 Q 1731.5 -104.0 1739.5 -101.0 Q 1747.5 -98.0 1757.5 -83.0 Q 1788.5 -38.0 1788.5 64.0 L 1786.5 347.0 Q 1785.5 407.0 1797.5 429.0 Q 1803.5 442.0 1801.5 449.0 Q 1801.5 455.0 1787.5 463.0 Q 1773.5 470.0 1769.5 471.0 L 1742.5 477.0 Q 1721.5 481.0 1716.5 478.0 Q 1712.5 474.0 1712.5 467.0 Q 1712.5 459.0 1720.5 444.0 Q 1729.5 429.0 1731.5 387.0 L 1735.5 327.0 Z" fill="lightgray"></path>
      </clipPath>
      <path clip-path="url(#make-me-a-hanzi-clip-20)" d="M 1722.5 470.0 L 1761.5 436.0 L 1756.5 19.0 L 1740.5 -34.0 L 1720.5 -55.0 L 1630.5 -2.0 " fill="none" id="make-me-a-hanzi-animation-20" stroke-dasharray="786 1572" stroke-linecap="round"></path>

</g>
</svg>
